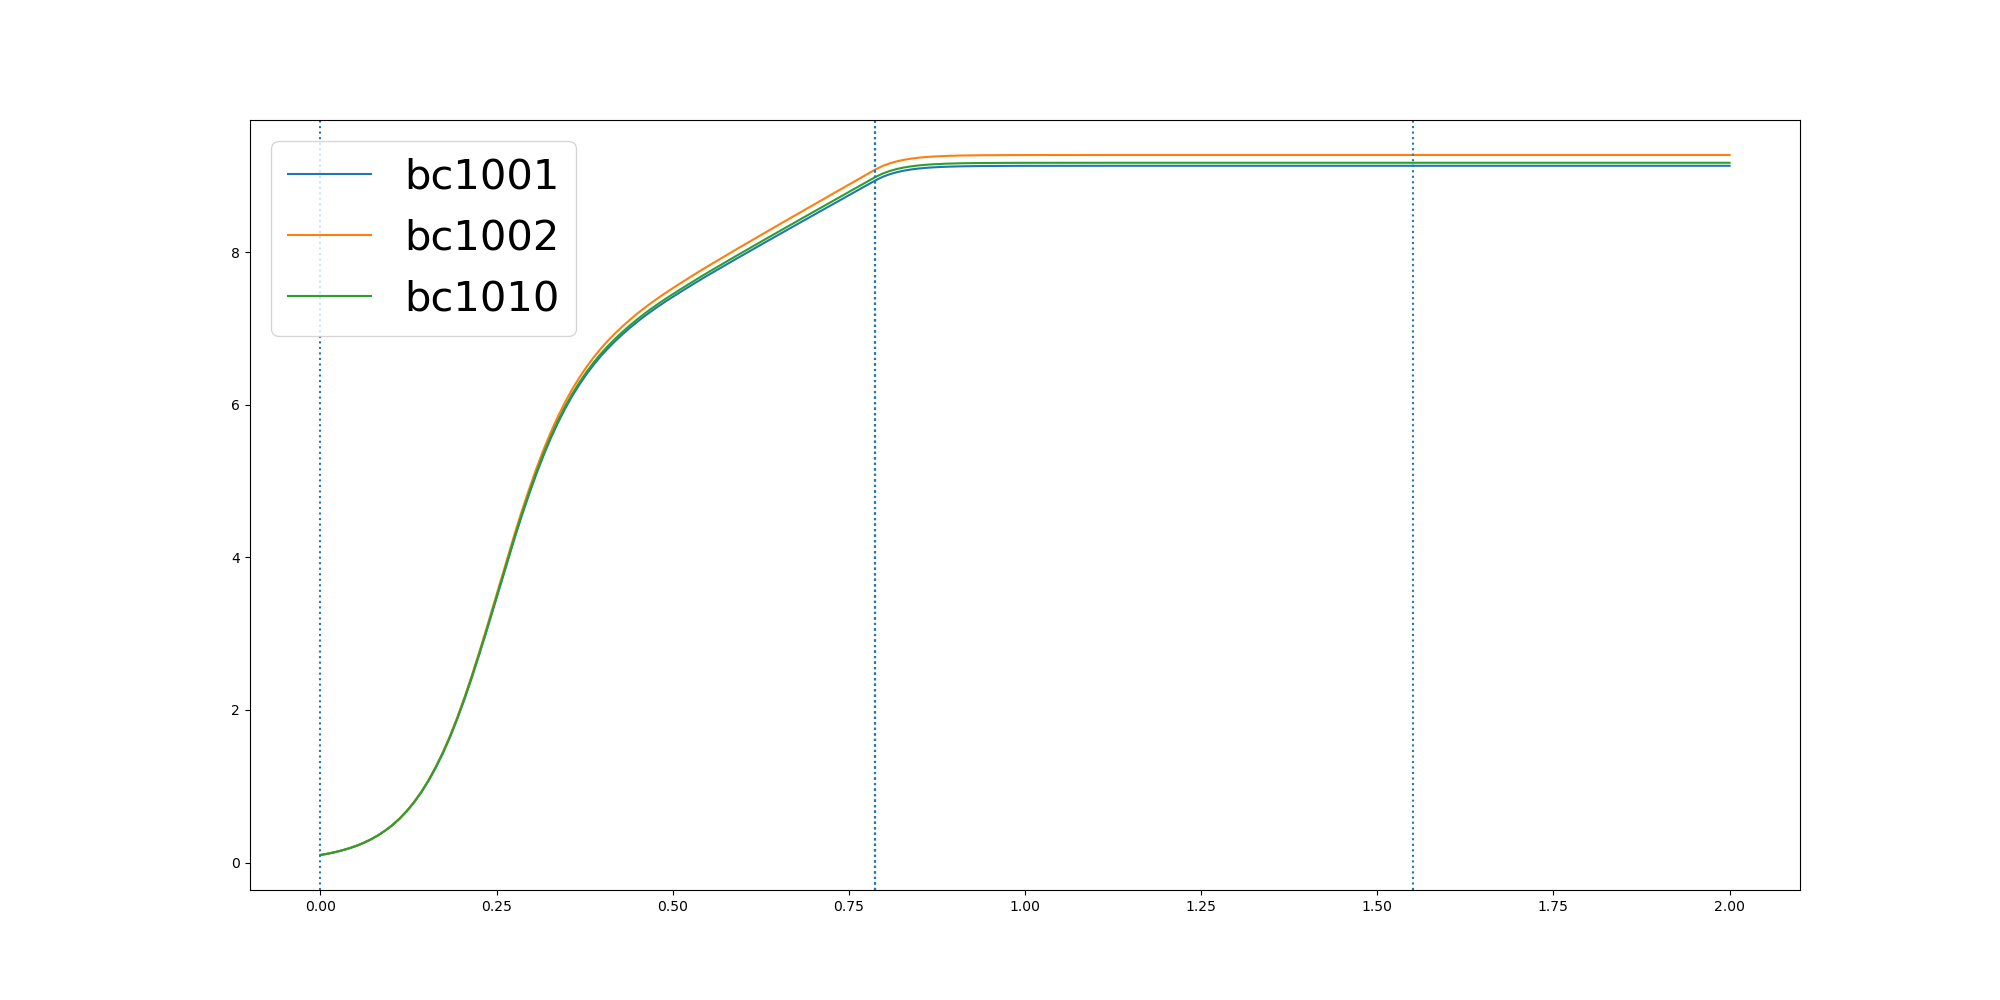

Data behind this chart, as committed beside it:
	0.0	0.010215545678044877	0.020431091356089753	0.03064663703413463	0.04086218271217951	0.05107772839022438	0.06129327406826926	0.07150881974631414	0.08172436542435901	0.09193991110240389	0.10215545678044877	0.11237100245849364	0.12258654813653852	0.1328020938145834	0.14301763949262827	0.15323318517067314	0.16344873084871803	0.17366427652676292	0.18387982220480778	0.19409536788285264	0.20431091356089753	0.21452645923894242	0.2247420049169873
bc1001	0.1	0.1169	0.1368	0.1604	0.1879	0.2203	0.2586	0.3036	0.3566	0.4187	0.4912	0.5758	0.6743	0.7883	0.9194	1.07	1.24	1.432	1.645	1.882	2.139	2.416	2.707
bc1002	0.1	0.117	0.137	0.1607	0.1884	0.221	0.2594	0.3048	0.3582	0.4208	0.4939	0.5794	0.6788	0.794	0.9266	1.079	1.251	1.446	1.661	1.901	2.163	2.443	2.739
bc1010	0.1	0.1169	0.1369	0.1605	0.1881	0.2205	0.2588	0.304	0.3571	0.4193	0.492	0.5769	0.6757	0.7901	0.9216	1.072	1.244	1.436	1.65	1.888	2.147	2.424	2.717
